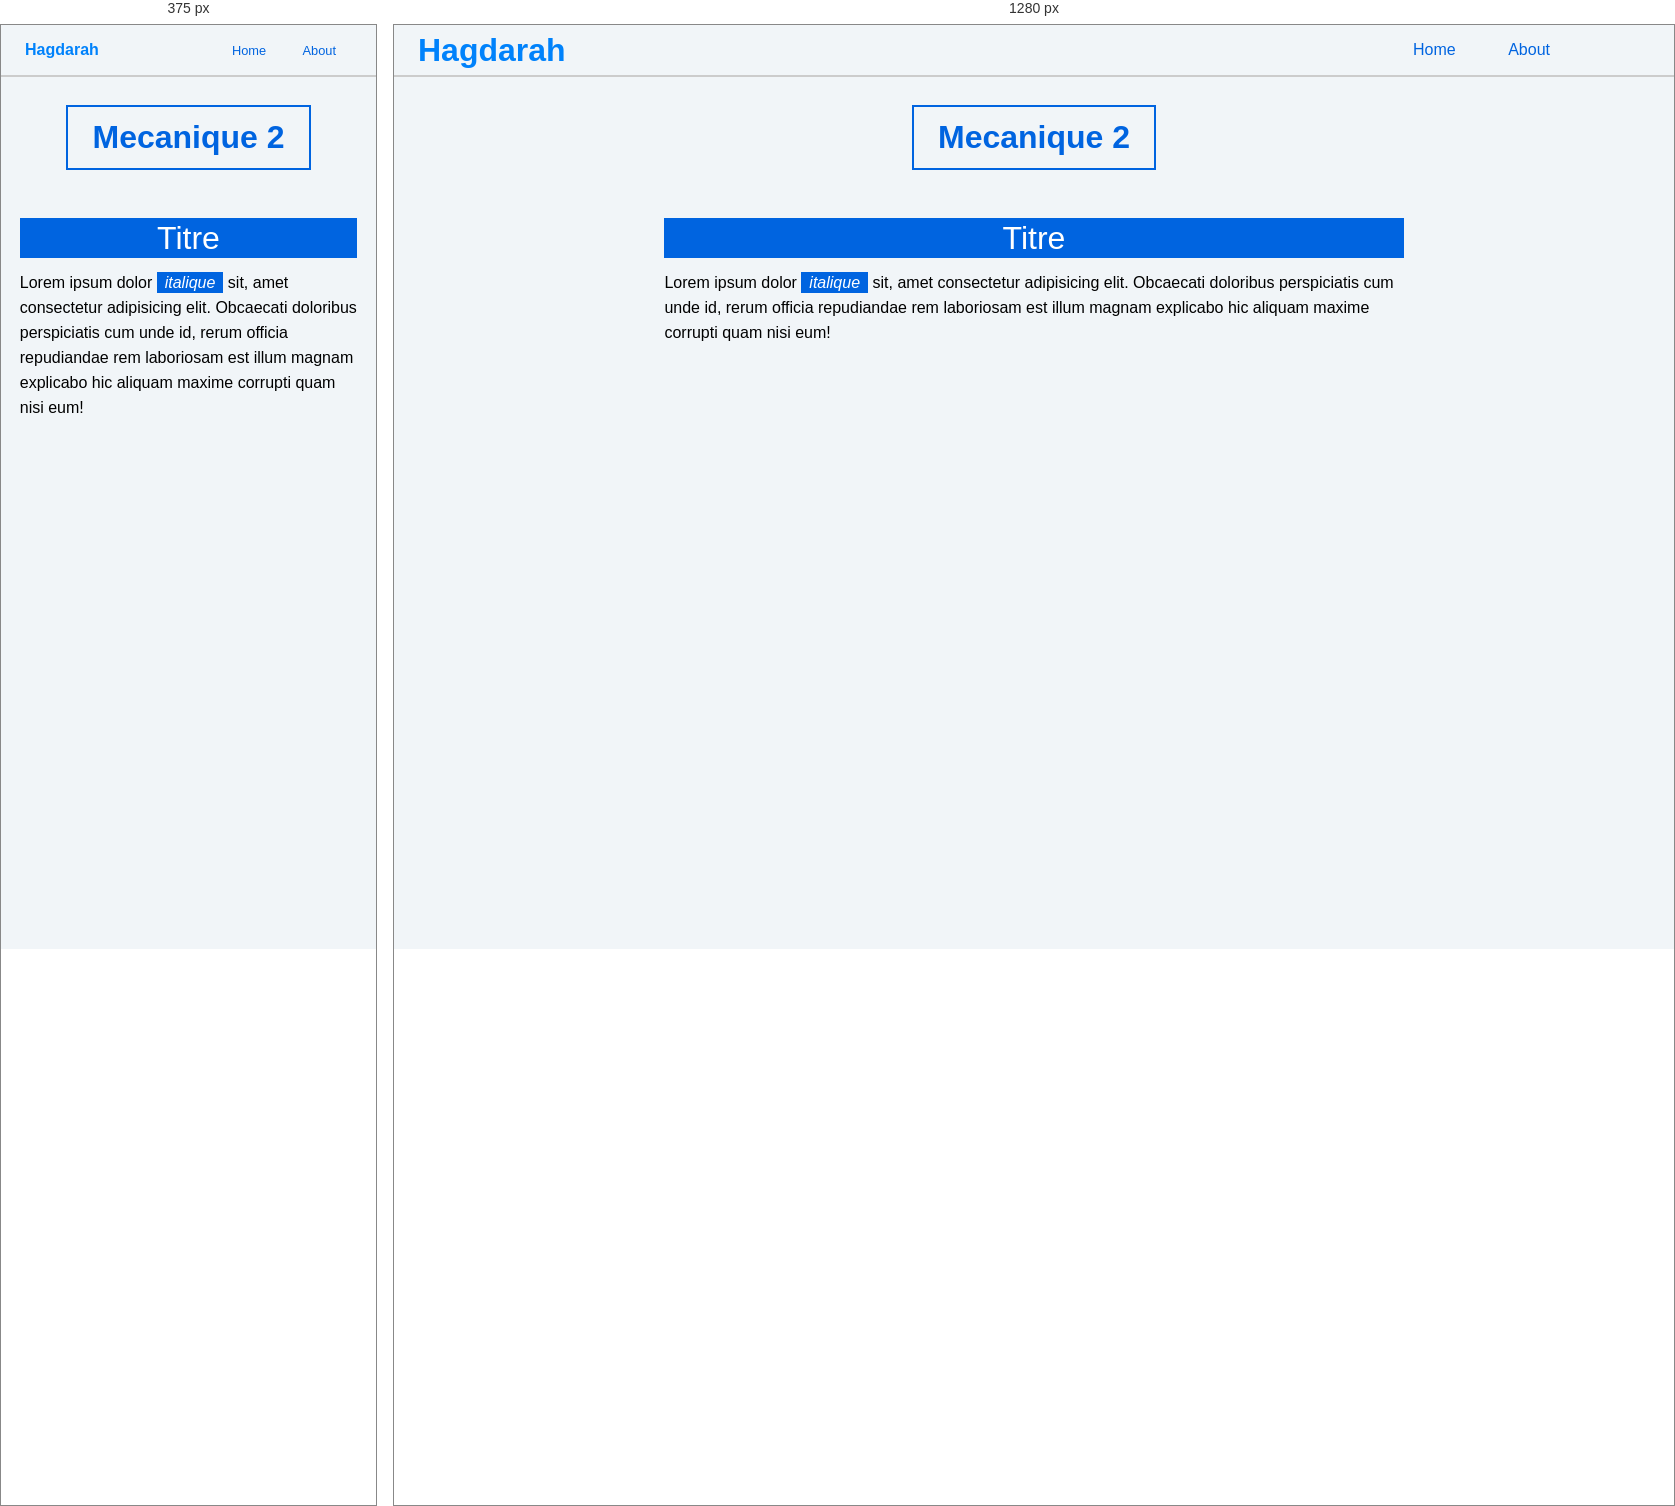
Rendered at 375 px and 1280 px, left to right.

<!-- file: mecanique2.html -->
<!DOCTYPE html>
<html lang="fr-FR">
<head>
    <meta charset="UTF-8">
    <meta name="viewport" content="width=device-width, initial-scale=1.0">
    <link rel="stylesheet" href="../css/TopBar.css">
    <link rel="stylesheet" href="../css/Paper.css">
    <link rel="stylesheet" href="../css/Definition.css">
    <link rel="stylesheet" href="../css/Text.css">
    <script src="../database/electrocinetique.info.js"></script>
    <script src="../scripts/function.js"></script>
    <title>Mecanique 2</title>
</head>
<body>
    <header>
        <nav>
            <label for="Logo">Hagdarah</label>
            <ul>
                <li><a href="../index.html">Home</a></li>
                <li><a href="#">About</a></li>
            </ul>
        </nav>
    </header>

    <div class="container">
        <h1 class="title" id="title">Mecanique 2</h1>

        <div class="definition-container" id="definition-container">
            <div class="definition">
                <p class="definition-title">Titre</p>
                <p>Lorem ipsum dolor <span class="italique">italique</span> sit, amet consectetur adipisicing elit. Obcaecati doloribus perspiciatis cum unde id, rerum officia repudiandae rem laboriosam est illum magnam explicabo hic aliquam maxime corrupti quam nisi eum!</p>
            </div>
        </div>
    </div>
</body>
</html>

/* @media block from TopBar.css */
@media (max-width: 640px) {
    header nav ul li a {
        font-size: .8em;
    }
    header nav ul {
        margin-right: 24px;
    }
    header nav ul li {
        margin: 0 8px;
    }
    header nav label {
        font-size: 1em;
    }
}

/* @media block from Paper.css */
@media (max-width: 640px) {
    .definition-container {
        max-width: 100%;
    }
}